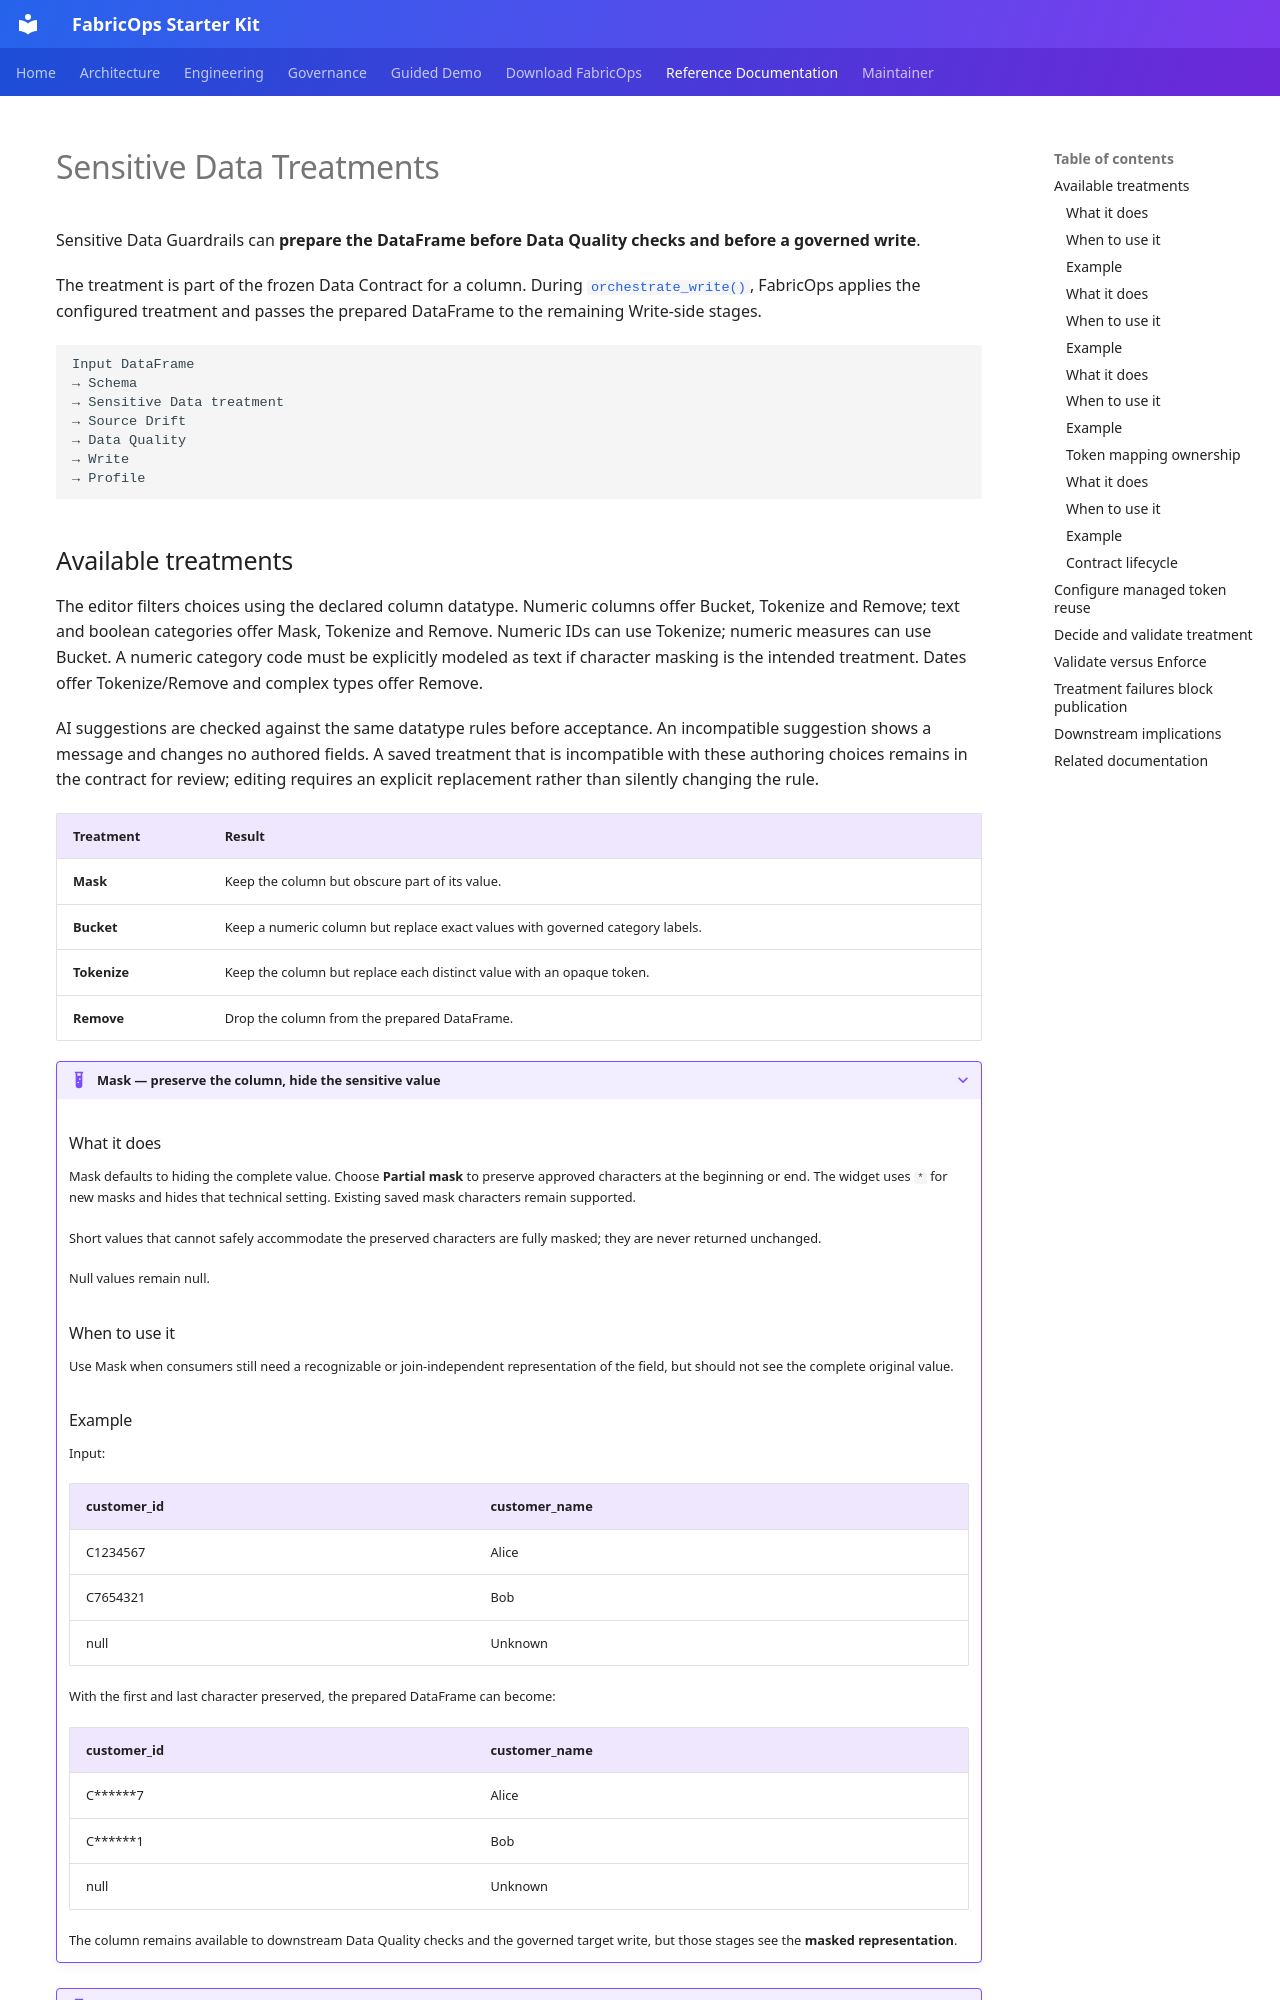

repository: Voycepeh/FabricOps-Starter-Kit · page: reference/sensitive-data-treatments/index.html · generator: mkdocs

# Sensitive Data Treatments

Sensitive Data Guardrails can **prepare the DataFrame before Data Quality checks and before a governed write**.

The treatment is part of the frozen Data Contract for a column. During [`orchestrate_write()`](../api/reference/orchestrate_write.md), FabricOps applies the configured treatment and passes the prepared DataFrame to the remaining Write-side stages.

```text
Input DataFrame
→ Schema
→ Sensitive Data treatment
→ Source Drift
→ Data Quality
→ Write
→ Profile
```
